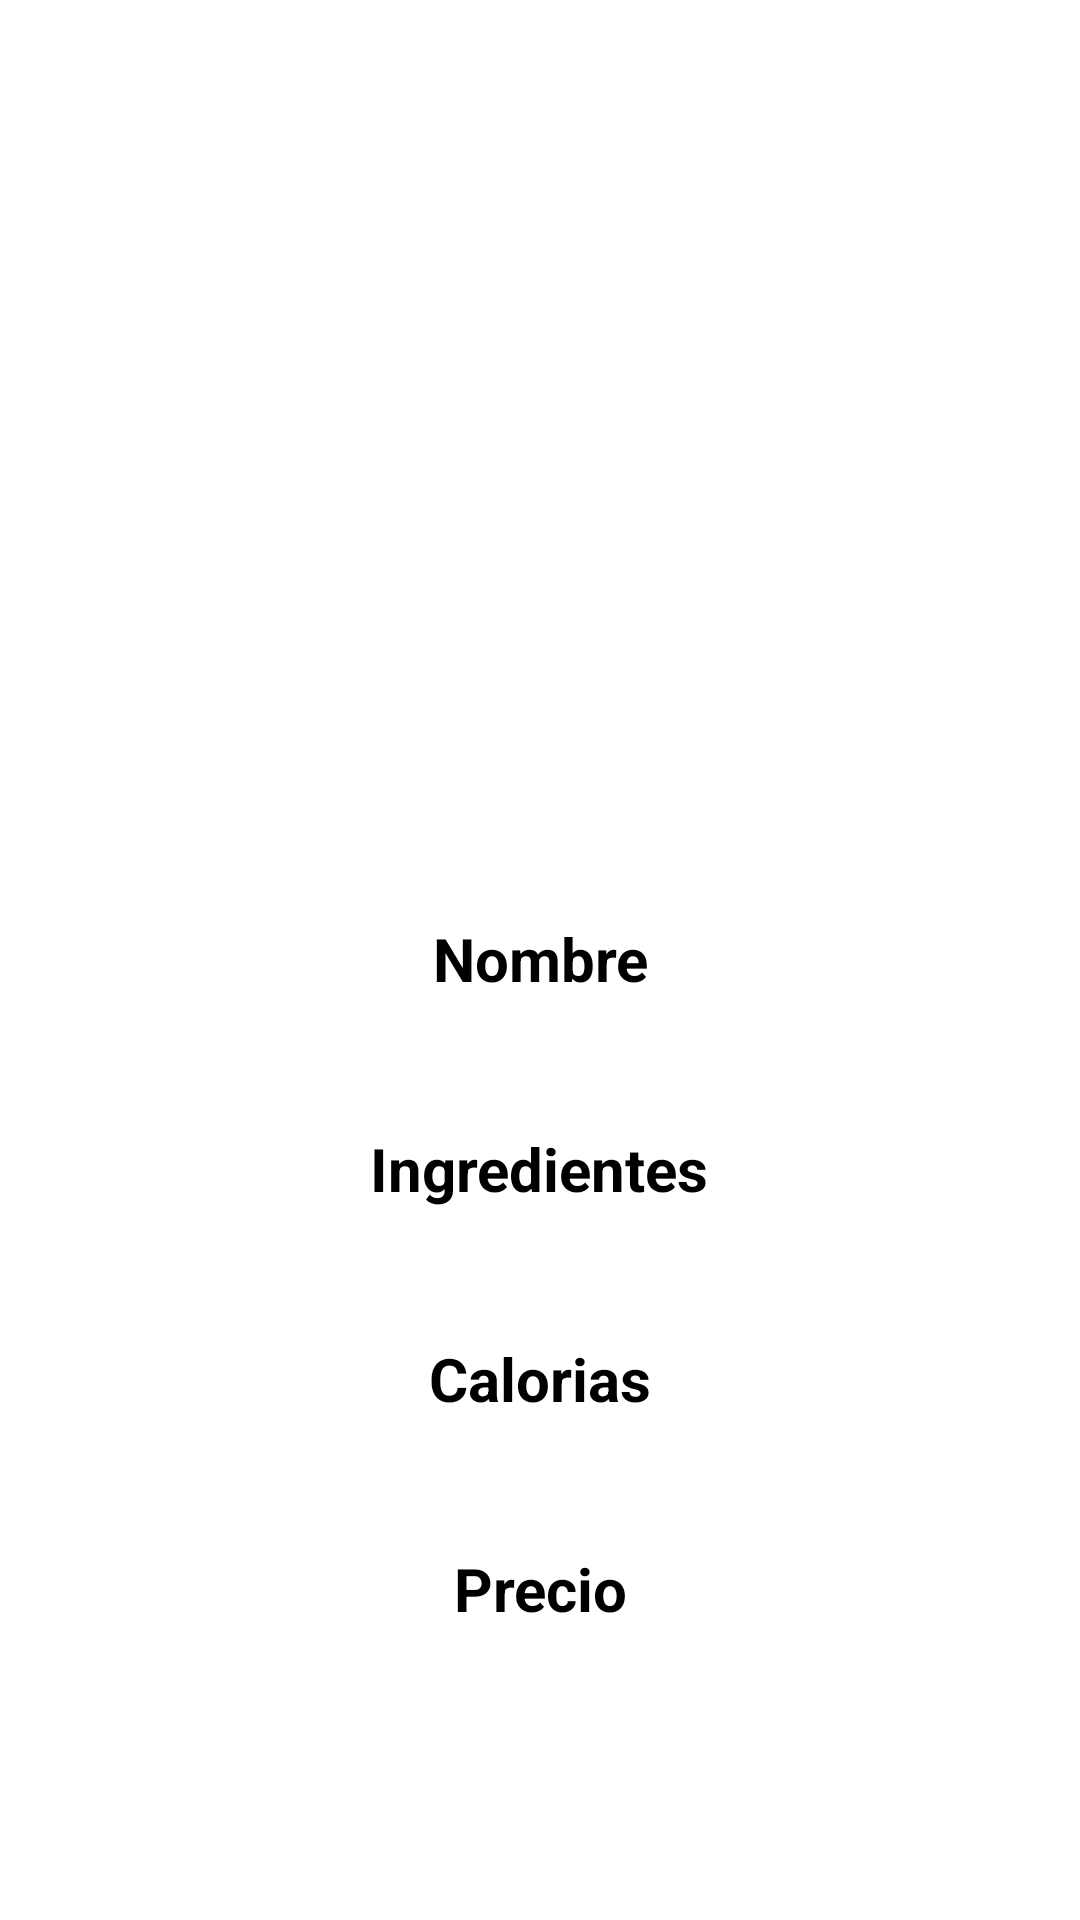

Produce the Android XML layout that renders to this screen, including the resource entries it uses.
<!-- AndroidManifest.xml: application theme Theme.LaCasaNostraAPK -->
<!-- res/layout/fragmnet_detalle.xml -->
<?xml version="1.0" encoding="utf-8"?>
<LinearLayout xmlns:android="http://schemas.android.com/apk/res/android"
    android:layout_width="match_parent"
    android:layout_height="match_parent"
    android:orientation="vertical">

    <ImageView
        android:id="@+id/imgDetalle"
        android:layout_width="250dp"
        android:layout_height="250dp"
        android:layout_gravity="center_horizontal"
        android:layout_marginTop="40dp"
        android:src="@drawable/ic_launcher_foreground" />

    <TextView
        android:id="@+id/textView1"
        android:layout_width="wrap_content"
        android:layout_height="wrap_content"
        android:layout_gravity="center_horizontal"
        android:layout_marginTop="16dp"
        android:text="@string/nombre"
        android:textAlignment="center"
        android:textSize="20sp"
        android:textStyle="bold"/>

    <TextView
        android:id="@+id/detellaProducto"
        android:layout_width="wrap_content"
        android:layout_height="wrap_content"
        android:layout_gravity="center_horizontal"
        android:layout_marginTop="8dp"
        android:text=""
        android:textAlignment="center"/>

    <TextView
        android:id="@+id/textView3"
        android:layout_width="wrap_content"
        android:layout_height="wrap_content"
        android:layout_gravity="center_horizontal"
        android:layout_marginTop="16dp"
        android:text="@string/ingredientes"
        android:textAlignment="center"
        android:textSize="20sp"
        android:textStyle="bold"/>

    <TextView
        android:id="@+id/ingredientesDetalle"
        android:layout_width="wrap_content"
        android:layout_height="wrap_content"
        android:text=""
        android:textAlignment="center"
        android:layout_gravity="center_horizontal"
        android:layout_marginStart="20dp"
        android:layout_marginEnd="20dp"
        android:layout_marginTop="8dp" />

    <TextView
        android:id="@+id/textView5"
        android:layout_width="wrap_content"
        android:layout_height="wrap_content"
        android:layout_gravity="center_horizontal"
        android:layout_marginTop="16dp"
        android:text="@string/calorias"
        android:textAlignment="center"
        android:textSize="20sp"
        android:textStyle="bold"/>

    <TextView
        android:id="@+id/calorias"
        android:layout_width="wrap_content"
        android:layout_height="wrap_content"
        android:layout_gravity="center_horizontal"
        android:layout_marginTop="8dp"
        android:text=""
        android:textAlignment="center"/>

    <TextView
        android:id="@+id/textView7"
        android:layout_width="wrap_content"
        android:layout_height="wrap_content"
        android:layout_gravity="center_horizontal"
        android:layout_marginTop="16dp"
        android:text="@string/precio"
        android:textAlignment="center"
        android:textSize="20sp"
        android:textStyle="bold"/>

    <TextView
        android:id="@+id/precioDetalle"
        android:layout_width="wrap_content"
        android:layout_height="wrap_content"
        android:layout_gravity="center_horizontal"
        android:layout_marginTop="8dp"
        android:text=""
        android:textAlignment="center"/>

</LinearLayout>
<!-- resources referenced by this layout -->
<resources>
  <string name="calorias">Calorias</string>
  <string name="ingredientes">Ingredientes</string>
  <string name="nombre">Nombre</string>
  <string name="precio">Precio</string>
  <style name="Theme.LaCasaNostraAPK" parent="Theme.MaterialComponents.DayNight.NoActionBar">
          
          <item name="colorPrimary">@color/botones</item>
          <item name="colorPrimaryVariant">@color/purple_700</item>
          <item name="colorOnPrimary">@color/white</item>
          
          <item name="colorSecondary">@color/teal_200</item>
          <item name="colorSecondaryVariant">@color/teal_700</item>
          <item name="colorOnSecondary">@color/black</item>
          
          <item name="android:statusBarColor">?attr/colorPrimaryVariant</item>
          
          <item name="android:textColor">@color/black</item>
          <item name="editTextColor">@color/black</item>
      </style>
  <color name="botones">#2196F3</color>
  <color name="purple_700">#FF3700B3</color>
  <color name="white">#FFFFFFFF</color>
  <color name="teal_200">#FF03DAC5</color>
  <color name="teal_700">#FF018786</color>
  <color name="black">#FF000000</color>
</resources>
